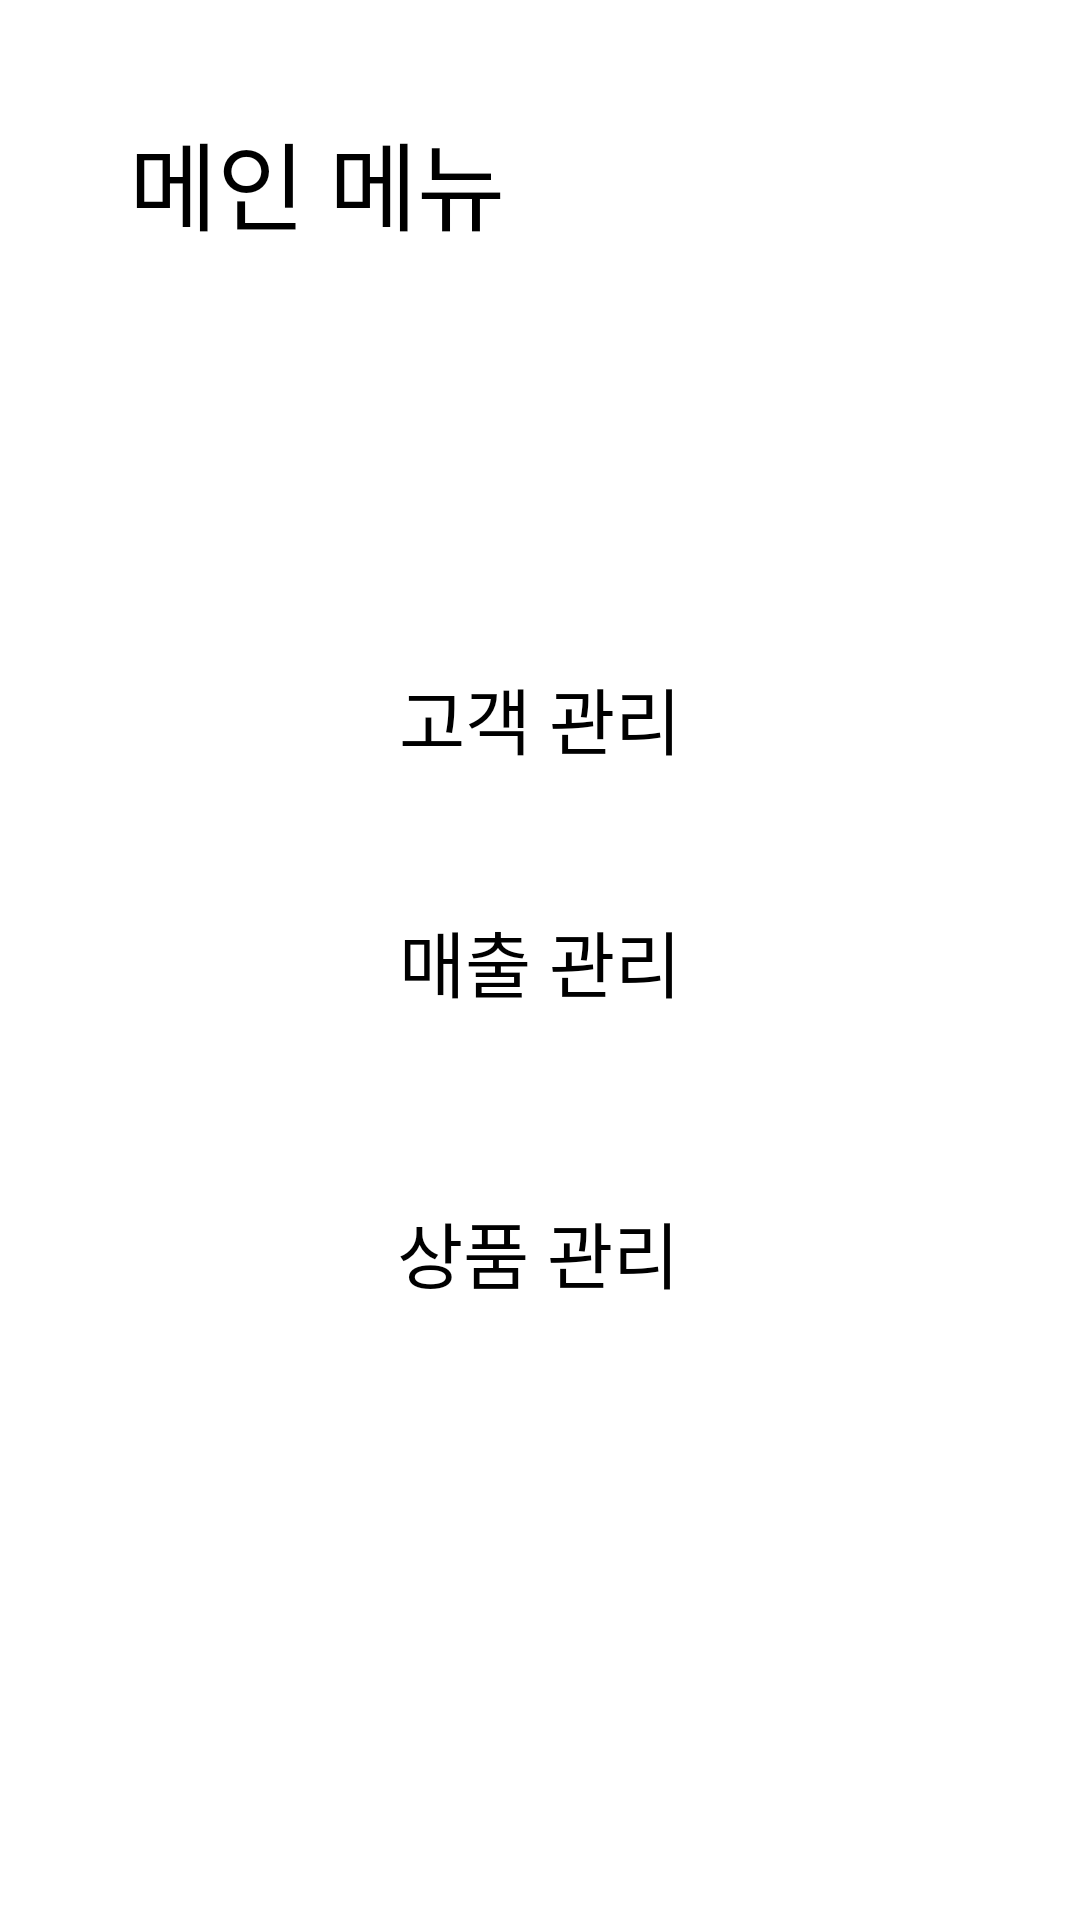

Here is an Android app screen rendered from its layout file. Give the layout XML and the strings, colors and styles it references.
<!-- AndroidManifest.xml: application theme Theme.Mission9 -->
<!-- res/layout/activity_menu.xml -->
<?xml version="1.0" encoding="utf-8"?>
<androidx.constraintlayout.widget.ConstraintLayout xmlns:android="http://schemas.android.com/apk/res/android"
    xmlns:app="http://schemas.android.com/apk/res-auto"
    xmlns:tools="http://schemas.android.com/tools"
    android:layout_width="match_parent"
    android:layout_height="match_parent"
    tools:context=".MainActivity">

    <TextView
        android:id="@+id/textView"
        android:layout_width="wrap_content"
        android:layout_height="wrap_content"
        android:layout_marginStart="43dp"
        android:layout_marginLeft="43dp"
        android:layout_marginTop="37dp"
        android:text="메인 메뉴"
        app:layout_constraintStart_toStartOf="parent"
        app:layout_constraintTop_toTopOf="parent"
        android:textSize="32sp"/>

    <Button
        android:id="@+id/button2"
        android:layout_width="wrap_content"
        android:layout_height="wrap_content"
        android:layout_marginBottom="46dp"
        android:text="고객 관리"
        app:layout_constraintBottom_toTopOf="@+id/button3"
        app:layout_constraintEnd_toEndOf="parent"
        app:layout_constraintStart_toStartOf="parent"
        android:textSize="24sp"/>

    <Button
        android:id="@+id/button3"
        android:layout_width="wrap_content"
        android:layout_height="wrap_content"
        android:text="매출 관리"
        app:layout_constraintBottom_toBottomOf="parent"
        app:layout_constraintEnd_toEndOf="parent"
        app:layout_constraintStart_toStartOf="parent"
        app:layout_constraintTop_toTopOf="parent"
        android:textSize="24sp"/>

    <Button
        android:id="@+id/button4"
        android:layout_width="wrap_content"
        android:layout_height="wrap_content"
        android:layout_marginTop="62dp"
        android:text="상품 관리"
        app:layout_constraintEnd_toEndOf="parent"
        app:layout_constraintHorizontal_bias="0.498"
        app:layout_constraintStart_toStartOf="parent"
        app:layout_constraintTop_toBottomOf="@+id/button3"
        android:textSize="24sp"/>


</androidx.constraintlayout.widget.ConstraintLayout>
<!-- resources referenced by this layout -->
<resources>

</resources>
